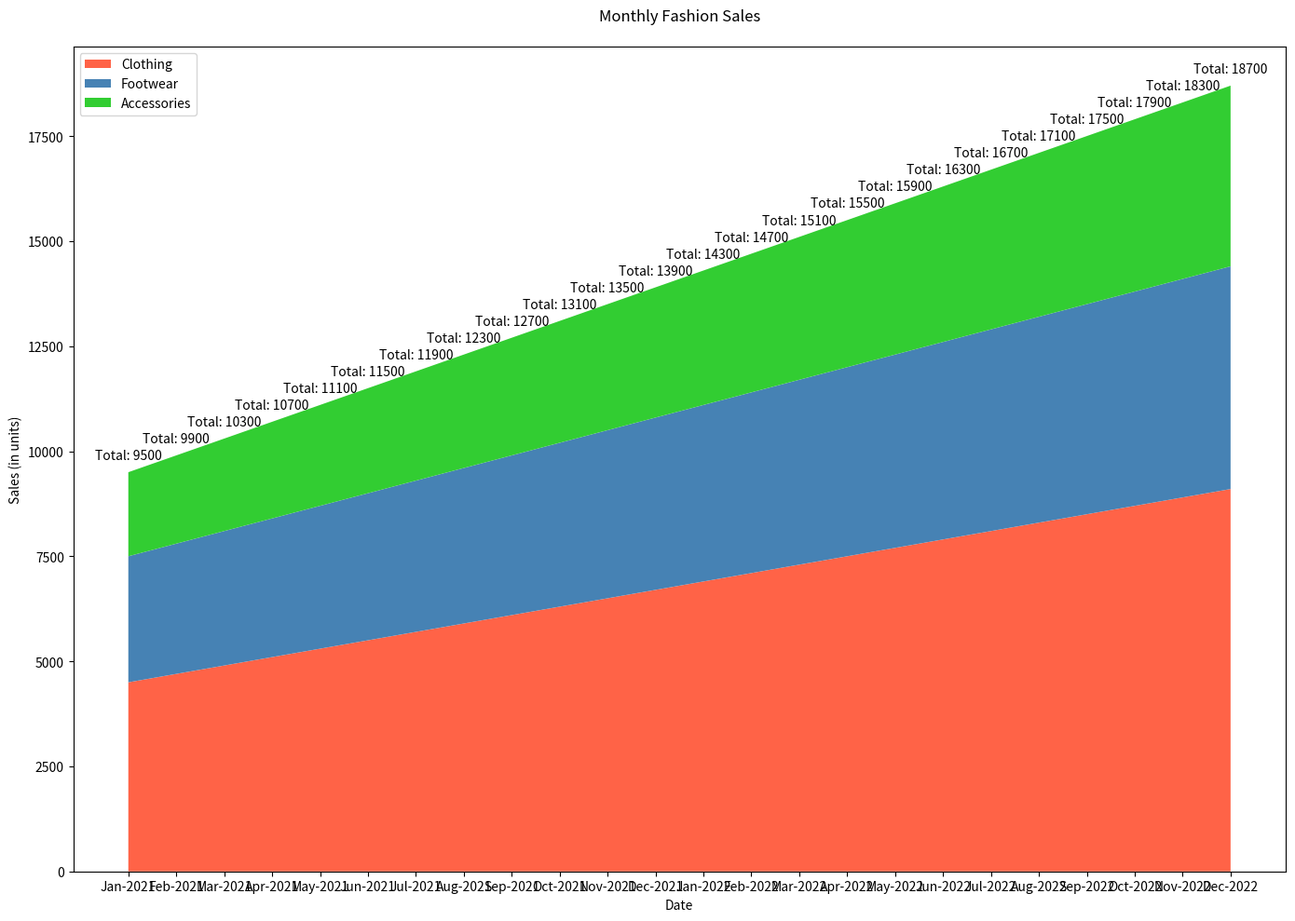

Reproduce this figure in Python.

import matplotlib.pyplot as plt
import pandas as pd

data = {
    'Date': ['Jan-2021', 'Feb-2021', 'Mar-2021', 'Apr-2021', 'May-2021', 'Jun-2021', 'Jul-2021', 'Aug-2021', 'Sep-2021', 'Oct-2021', 
             'Nov-2021', 'Dec-2021', 'Jan-2022', 'Feb-2022', 'Mar-2022', 'Apr-2022', 'May-2022', 'Jun-2022', 'Jul-2022', 'Aug-2022', 
             'Sep-2022', 'Oct-2022', 'Nov-2022', 'Dec-2022'],
    'Clothing': [4500, 4700, 4900, 5100, 5300, 5500, 5700, 5900, 6100, 6300, 
                 6500, 6700, 6900, 7100, 7300, 7500, 7700, 7900, 8100, 8300, 
                 8500, 8700, 8900, 9100],
    'Footwear': [3000, 3100, 3200, 3300, 3400, 3500, 3600, 3700, 3800, 3900, 
                 4000, 4100, 4200, 4300, 4400, 4500, 4600, 4700, 4800, 4900, 
                 5000, 5100, 5200, 5300],
    'Accessories': [2000, 2100, 2200, 2300, 2400, 2500, 2600, 2700, 2800, 2900, 
                    3000, 3100, 3200, 3300, 3400, 3500, 3600, 3700, 3800, 3900, 
                    4000, 4100, 4200, 4300]
}

df = pd.DataFrame(data)

fig, ax = plt.subplots(figsize=(14, 10))
ax.stackplot(df['Date'], df['Clothing'], df['Footwear'], df['Accessories'],
             labels=['Clothing', 'Footwear', 'Accessories'],
             colors=['#FF6347', '#4682B4', '#32CD32'])

plt.title('Monthly Fashion Sales', pad=20)
plt.xlabel('Date')
plt.ylabel('Sales (in units)')
plt.legend(loc='upper left')

for i, (date, clothing, footwear, accessories) in enumerate(zip(df['Date'], df['Clothing'], df['Footwear'], df['Accessories'])):
    total_sales = clothing + footwear + accessories
    ax.annotate(f'Total: {total_sales}', (date, total_sales), textcoords="offset points", xytext=(0,10), ha='center')

plt.tight_layout()
plt.show()
